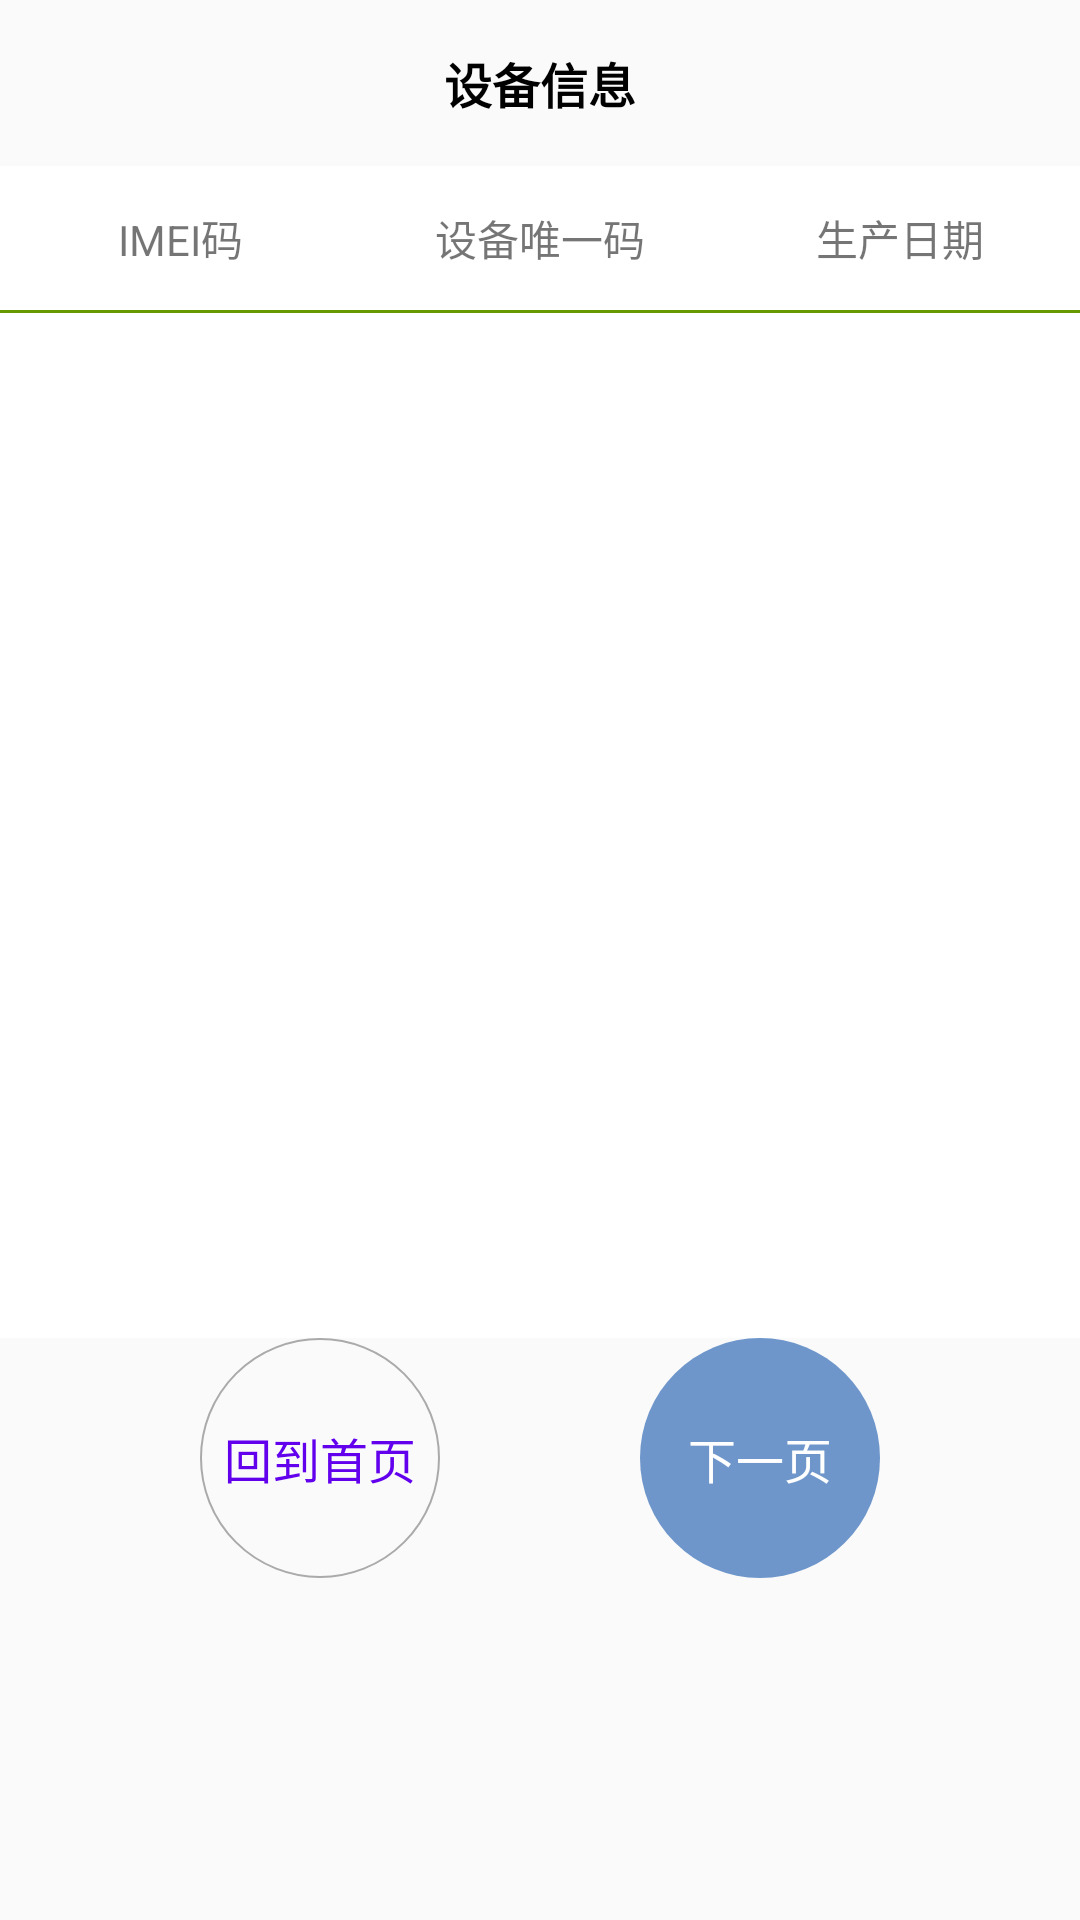

Android layout source for this screen:
<!-- AndroidManifest.xml: application theme AppTheme -->
<!-- res/layout/activity_q_r_code.xml -->
<?xml version="1.0" encoding="utf-8"?>
<LinearLayout xmlns:android="http://schemas.android.com/apk/res/android"
    xmlns:tools="http://schemas.android.com/tools"
    android:layout_width="match_parent"
    android:layout_height="match_parent"
    android:orientation="vertical"
    tools:context=".activity.QRCodeActivity">

    <TextView
        android:layout_width="match_parent"
        android:textColor="@android:color/black"
        android:textSize="16sp"
        android:text="@string/device_information"
        android:gravity="center"
        android:paddingTop="16dp"
        android:textStyle="bold"
        android:paddingBottom="16dp"
        android:layout_height="wrap_content"/>

    <LinearLayout
        android:id="@+id/ll_home_pager"
        android:layout_width="match_parent"
        android:layout_height="48dp"
        android:background="@android:color/white"
        android:orientation="horizontal">

        <TextView
            android:id="@+id/tv_imie_code"
            android:layout_width="0dp"
            android:layout_height="match_parent"
            android:layout_weight="1"
            android:gravity="center"
            android:text="@string/imei_code" />

        <TextView
            android:id="@+id/tv_product_code"
            android:layout_width="0dp"
            android:layout_height="match_parent"
            android:layout_weight="1"
            android:gravity="center"
            android:text="@string/device_unique_code" />

        <TextView
            android:id="@+id/tv_date_code"
            android:layout_width="0dp"
            android:layout_height="match_parent"
            android:layout_weight="1"
            android:gravity="center"
            android:text="@string/product_date" />

    </LinearLayout>

    <View
        android:layout_width="match_parent"
        android:background="@android:color/holo_green_dark"
        android:layout_height="1dp"/>

    <FrameLayout
        android:id="@+id/fl_contain"
        android:layout_width="match_parent"
        android:layout_height="0dp"
        android:background="@android:color/white"
        android:layout_weight="3"/>

    <LinearLayout
        android:layout_width="match_parent"
        android:layout_height="wrap_content"
        android:gravity="center"
        android:orientation="horizontal">

        <TextView
            android:layout_width="0dp"
            android:layout_height="match_parent"
            android:layout_weight="1" />

        <TextView
            android:id="@+id/tv_homepage"
            android:layout_width="80dp"
            android:layout_height="80dp"
            android:layout_gravity="center"
            android:background="@drawable/hollow_circle"
            android:gravity="center"
            android:text="@string/back_homepage"
            android:visibility="visible"
            android:textColor="@color/colorPrimary"
            android:textSize="16sp" />
        <TextView
            android:layout_width="0dp"
            android:layout_height="match_parent"
            android:layout_weight="1" />
        <TextView
            android:id="@+id/tv_next"
            android:layout_width="80dp"
            android:layout_height="80dp"
            android:layout_gravity="center"
            android:background="@drawable/solid_round"
            android:gravity="center"
            android:text="@string/next_page"
            android:textColor="@android:color/white"
            android:textSize="16sp" />
        <TextView
            android:layout_width="0dp"
            android:layout_height="match_parent"
            android:layout_weight="1" />
    </LinearLayout>
    <TextView
        android:layout_width="match_parent"
        android:layout_height="0dp"
        android:layout_weight="1"/>

</LinearLayout>
<!-- resources referenced by this layout -->
<resources>
  <color name="colorPrimary">#6200EE</color>
  <!-- drawable hollow_circle (drawable) -->
  <?xml version="1.0" encoding="utf-8"?>
  <shape xmlns:android="http://schemas.android.com/apk/res/android"
      android:shape="oval">
  
      <stroke android:color="@android:color/darker_gray" android:width="0.5dp"
          android:dashGap="3dp" android:dashWidth="0dp"/>
  </shape>
  <!-- drawable solid_round (drawable) -->
  <?xml version="1.0" encoding="utf-8"?>
  <shape xmlns:android="http://schemas.android.com/apk/res/android"
      android:shape="oval">
      <solid android:color="#6E96CB"/>
  </shape>
  <string name="back_homepage">回到首页</string>
  <string name="device_information">设备信息</string>
  <string name="device_unique_code">设备唯一码</string>
  <string name="imei_code">IMEI码</string>
  <string name="next_page">下一页</string>
  <string name="product_date">生产日期</string>
  <style name="AppTheme" parent="Theme.AppCompat.Light.NoActionBar">
          
          <item name="colorPrimary">@color/colorPrimary</item>
          <item name="colorPrimaryDark">@color/colorPrimaryDark</item>
          <item name="colorAccent">@color/colorAccent</item>
      </style>
  <color name="colorPrimaryDark">#3700B3</color>
  <color name="colorAccent">#03DAC5</color>
</resources>
